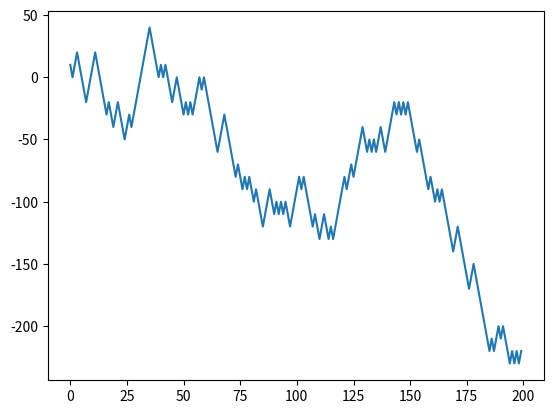

Source code (Python):
import random
import matplotlib.pyplot as plt

plt.autoscale(enable=True, axis='y', tight=None)

y = 0
MovBrown = []

for n in range(200):
    rand = random.randint(0,1)
    if rand == 0:
        y = y+10
    else:
        y = y-10
    MovBrown.append(y)

plt.plot(MovBrown)
plt.show()